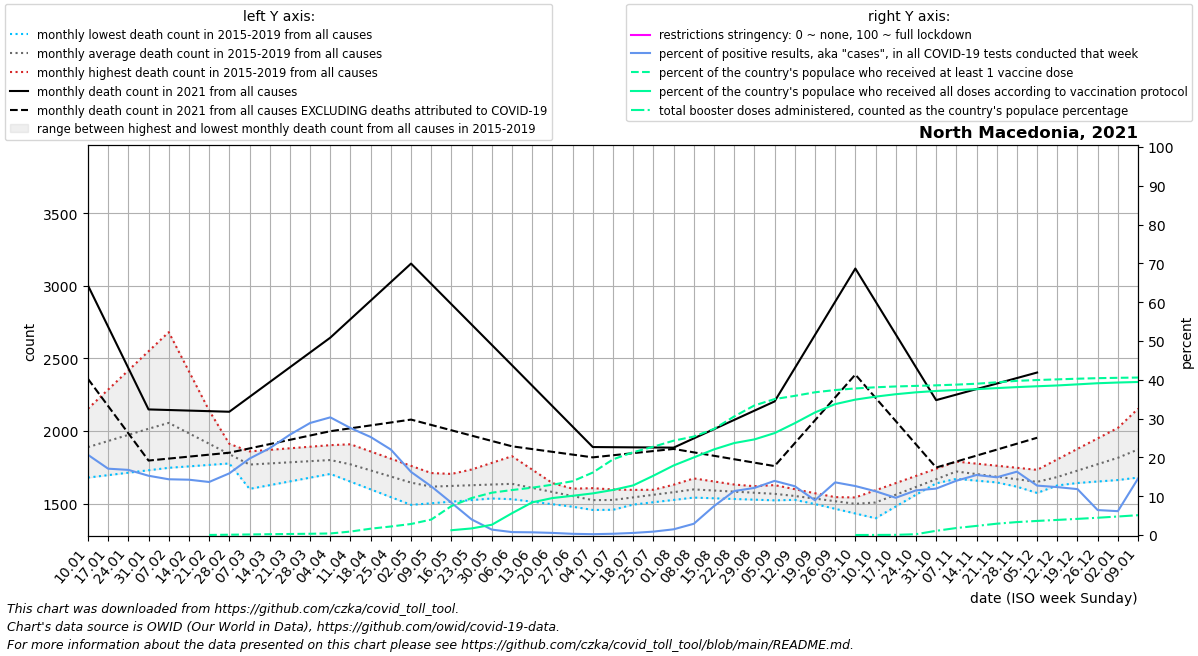

The table this chart was drawn from, first rows:
date, location, time_unit, time, deaths_2010_all_ages, deaths_2011_all_ages, deaths_2012_all_ages, deaths_2013_all_ages, deaths_2014_all_ages, deaths_2015_all_ages, deaths_2016_all_ages, deaths_2017_all_ages, deaths_2018_all_ages, deaths_2019_all_ages, deaths_2020_all_ages, deaths_2021_all_ages, deaths_2022_all_ages, new_deaths, new_cases_smoothed, new_tests_smoothed, positive_test_percent, stringency_index, people_vaccinated, people_fully_vaccinated
2021-01-10, North Macedonia, monthly, 1, , , , , , , 1844, 2154, 1680, 1880, 1832, 3002, , 643.0, 2302, 11281, 20.66, , , 
2021-01-17, North Macedonia, monthly, 2, , , , , , , 1867, 2286, 1697, 1877, 1818, 2718, , 546.0, 2495, 14630, 17.1, , , 
2021-01-24, North Macedonia, monthly, 3, , , , , , , 1890, 2417, 1713, 1874, 1803, 2434, , 449.0, 1935, 11493, 16.79, , , 
2021-01-31, North Macedonia, monthly, 4, , , , , , , 1913, 2549, 1730, 1871, 1788, 2149, , 352.0, 1974, 12926, 15.28, , , 
2021-02-07, North Macedonia, monthly, 5, , , , , , 2105, 1880, 2681, 1747, 1868, 1774, 2145, , 334.5, 2024, 14090, 14.37, , , 
2021-02-14, North Macedonia, monthly, 6, , , , , , 2041, 1848, 2411, 1757, 1866, 1744, 2141, , 317.0, 2236, 15692, 14.26, , , 
2021-02-21, North Macedonia, monthly, 7, , , , , , 1976, 1815, 2142, 1767, 1864, 1714, 2137, , 299.5, 2127, 15556, 13.67, , 473.2, 
2021-02-28, North Macedonia, monthly, 8, , , , , , 1912, 1783, 1872, 1777, 1862, 1683, 2133, , 282.0, 2967, 18573, 15.89, , 1704, 
2021-03-07, North Macedonia, monthly, 9, , , , , , 1848, 1750, 1602, 1787, 1860, 1653, 2235, , 354.4, 4069, 20663, 19.69, , 3029, 
2021-03-14, North Macedonia, monthly, 10, , , , , , 1860, 1740, 1628, 1788, 1871, 1657, 2337, , 426.8, 4920, 21973, 22.37, , 4354, 
2021-03-21, North Macedonia, monthly, 11, , , , , , 1872, 1730, 1654, 1788, 1882, 1661, 2439, , 499.2, 6134, 23698, 25.86, , 5621, 
2021-03-28, North Macedonia, monthly, 12, , , , , , 1885, 1719, 1679, 1788, 1892, 1666, 2541, , 571.6, 7205, 24957, 28.87, , 6761, 
2021-04-04, North Macedonia, monthly, 13, , , , , , 1897, 1709, 1705, 1789, 1903, 1670, 2643, , 644.0, 7776, 25643, 30.32, , 8388, 
2021-04-11, North Macedonia, monthly, 14, , , , , , 1909, 1692, 1652, 1751, 1851, 1674, 2770, , 751.5, 7477, 27136, 27.58, , 18548, 
2021-04-18, North Macedonia, monthly, 15, , , , , , 1860, 1674, 1598, 1713, 1799, 1694, 2898, , 859.0, 6109, 24169, 25.25, , 34025, 
2021-04-25, North Macedonia, monthly, 16, , , , , , 1810, 1657, 1545, 1675, 1748, 1714, 3026, , 966.5, 4227, 19109, 22.02, , 45814, 
2021-05-02, North Macedonia, monthly, 17, , , , , , 1760, 1640, 1492, 1637, 1696, 1733, 3153, , 1074, 2766, 16928, 16.26, , 59260, 
2021-05-09, North Macedonia, monthly, 18, , , , , , 1711, 1630, 1503, 1599, 1644, 1753, 3013, , 970.8, 1539, 12228, 12.55, , 83027, 
2021-05-16, North Macedonia, monthly, 19, , , , , , 1705, 1621, 1514, 1582, 1690, 1729, 2873, , 867.6, 1032, 12384, 8.317, , 155599, 25855
2021-05-23, North Macedonia, monthly, 20, , , , , , 1699, 1611, 1525, 1565, 1736, 1705, 2733, , 764.4, 490.4, 12215, 4.015, , 198695, 35398
2021-05-30, North Macedonia, monthly, 21, , , , , , 1693, 1602, 1536, 1548, 1781, 1681, 2593, , 661.2, 246.6, 20982, 1.395, , 227177, 55158
2021-06-06, North Macedonia, monthly, 22, , , , , , 1687, 1592, 1547, 1531, 1827, 1657, 2453, , 558.0, 190.3, 25437, 0.755, , 241496, 117154
2021-06-13, North Macedonia, monthly, 23, , , , , , 1641, 1596, 1558, 1514, 1734, 1713, 2312, , 436.2, 128.3, 18460, 0.697, , 254074, 175401
2021-06-20, North Macedonia, monthly, 24, , , , , , 1595, 1600, 1570, 1496, 1642, 1769, 2172, , 314.5, 107.1, 19848, 0.546, , 270246, 198424
2021-06-27, North Macedonia, monthly, 25, , , , , , 1550, 1603, 1582, 1479, 1550, 1825, 2031, , 192.8, 62.29, 19979, 0.311, , 288772, 210522
2021-07-04, North Macedonia, monthly, 26, , , , , , 1504, 1607, 1593, 1462, 1457, 1881, 1890, , 71.0, 39.29, 17899, 0.219, , 335325, 223420
2021-07-11, North Macedonia, monthly, 27, , , , , , 1458, 1598, 1594, 1478, 1500, 1937, 1889, , 55.5, 64.57, 19517, 0.327, , 406114, 241899
2021-07-18, North Macedonia, monthly, 28, , , , , , 1496, 1588, 1595, 1494, 1544, 1928, 1888, , 40.0, 105.3, 19663, 0.54, , 444427, 266353
2021-07-25, North Macedonia, monthly, 29, , , , , , 1534, 1579, 1596, 1510, 1587, 1920, 1887, , 24.5, 131.6, 15211, 0.878, , 473975, 318302
2021-08-01, North Macedonia, monthly, 30, , , , , , 1573, 1570, 1597, 1526, 1631, 1912, 1886, , 9.0, 254.3, 16926, 1.473, , 506275, 373198
2021-08-08, North Macedonia, monthly, 31, , , , , , 1611, 1566, 1598, 1542, 1674, 1903, 1950, , 96.2, 835.4, 27310, 2.9, , 528346, 416377
2021-08-15, North Macedonia, monthly, 32, , , , , , 1595, 1563, 1606, 1537, 1653, 1892, 2013, , 183.4, 2933, 39255, 7.445, , 569641, 459551
2021-08-22, North Macedonia, monthly, 33, , , , , , 1579, 1559, 1613, 1532, 1632, 1880, 2077, , 270.6, 5659, 50014, 11.34, , 636363, 493577
2021-08-29, North Macedonia, monthly, 34, , , , , , 1562, 1556, 1620, 1528, 1611, 1869, 2140, , 357.8, 6830, 56636, 12.14, , 695375, 513100
2021-09-05, North Macedonia, monthly, 35, , , , , , 1546, 1552, 1628, 1523, 1590, 1857, 2204, , 445.0, 5522, 39941, 13.95, , 729581, 546987
2021-09-12, North Macedonia, monthly, 36, , , , , , 1530, 1550, 1600, 1526, 1559, 1846, 2433, , 516.2, 3929, 32217, 12.58, , 746826, 600140
2021-09-19, North Macedonia, monthly, 37, , , , , , 1498, 1548, 1572, 1530, 1529, 1826, 2662, , 587.5, 3444, 38945, 8.957, , 766024, 657745
2021-09-26, North Macedonia, monthly, 38, , , , , , 1465, 1545, 1544, 1534, 1498, 1806, 2890, , 658.8, 3177, 23670, 13.57, , 778056, 702455
2021-10-03, North Macedonia, monthly, 39, , , , , , 1432, 1543, 1516, 1537, 1468, 1785, 3119, , 730.0, 2695, 21523, 12.62, , 786698, 726707
2021-10-10, North Macedonia, monthly, 40, , , , , , 1400, 1592, 1547, 1565, 1437, 1765, 2892, , 663.5, 2543, 22561, 11.27, , 792932, 742688
2021-10-17, North Macedonia, monthly, 41, , , , , , 1481, 1642, 1578, 1594, 1514, 1902, 2666, , 597.0, 2166, 22561, 9.6, , 797257, 755658
2021-10-24, North Macedonia, monthly, 42, , , , , , 1562, 1691, 1609, 1622, 1592, 2038, 2440, , 530.5, 2595, 22561, 11.5, , 800334, 765821
2021-10-31, North Macedonia, monthly, 43, , , , , , 1642, 1741, 1640, 1651, 1669, 2175, 2213, , 464.0, 2699, 22561, 11.96, , 803296, 773161
2021-11-07, North Macedonia, monthly, 44, , , , , , 1723, 1790, 1671, 1679, 1746, 2312, 2251, , 461.0, 3155, 22561, 13.98, , 807206, 778158
2021-11-14, North Macedonia, monthly, 45, , , , , , 1710, 1776, 1659, 1672, 1703, 2619, 2289, , 458.0, 3491, 22561, 15.47, , 811963, 782796
2021-11-21, North Macedonia, monthly, 46, , , , , , 1697, 1762, 1646, 1665, 1660, 2926, 2327, , 455.0, 2971, 20062, 14.88, , 819611, 788509
2021-11-28, North Macedonia, monthly, 47, , , , , , 1684, 1747, 1634, 1658, 1617, 3233, 2365, , 452.0, 2855, 17538, 16.32, , 827385, 793846
2021-12-05, North Macedonia, monthly, 48, , , , , , 1671, 1733, 1622, 1651, 1574, 3540, 2403, , 449.0, 2544, 19969, 12.74, , 831787, 798360
2021-12-12, North Macedonia, monthly, 49, , , , , , 1658, 1805, 1632, 1697, 1626, 3847, , , 431.5, 2133, 17276, 12.35, , 835307, 802671
2021-12-19, North Macedonia, monthly, 50, , , , , , 1699, 1878, 1642, 1743, 1677, 3707, , , 414.0, 2026, 17197, 11.83, , 838870, 808601
2021-12-26, North Macedonia, monthly, 51, , , , , , 1740, 1950, 1653, 1788, 1729, 3567, , , 396.5, 1888, 30287, 6.43, , 841817, 814586
2022-01-02, North Macedonia, monthly, 52, , , , , , 1780, 2022, 1663, 1834, 1780, 3427, , , 379.0, 2230, 36239, 6.154, , 843661, 818425
2022-01-09, North Macedonia, monthly, 1, , , , , , 1821, 2154, 1680, 1880, 1832, 3287, , , 393.0, 5277, 36239, 14.56, , 845043, 821308
